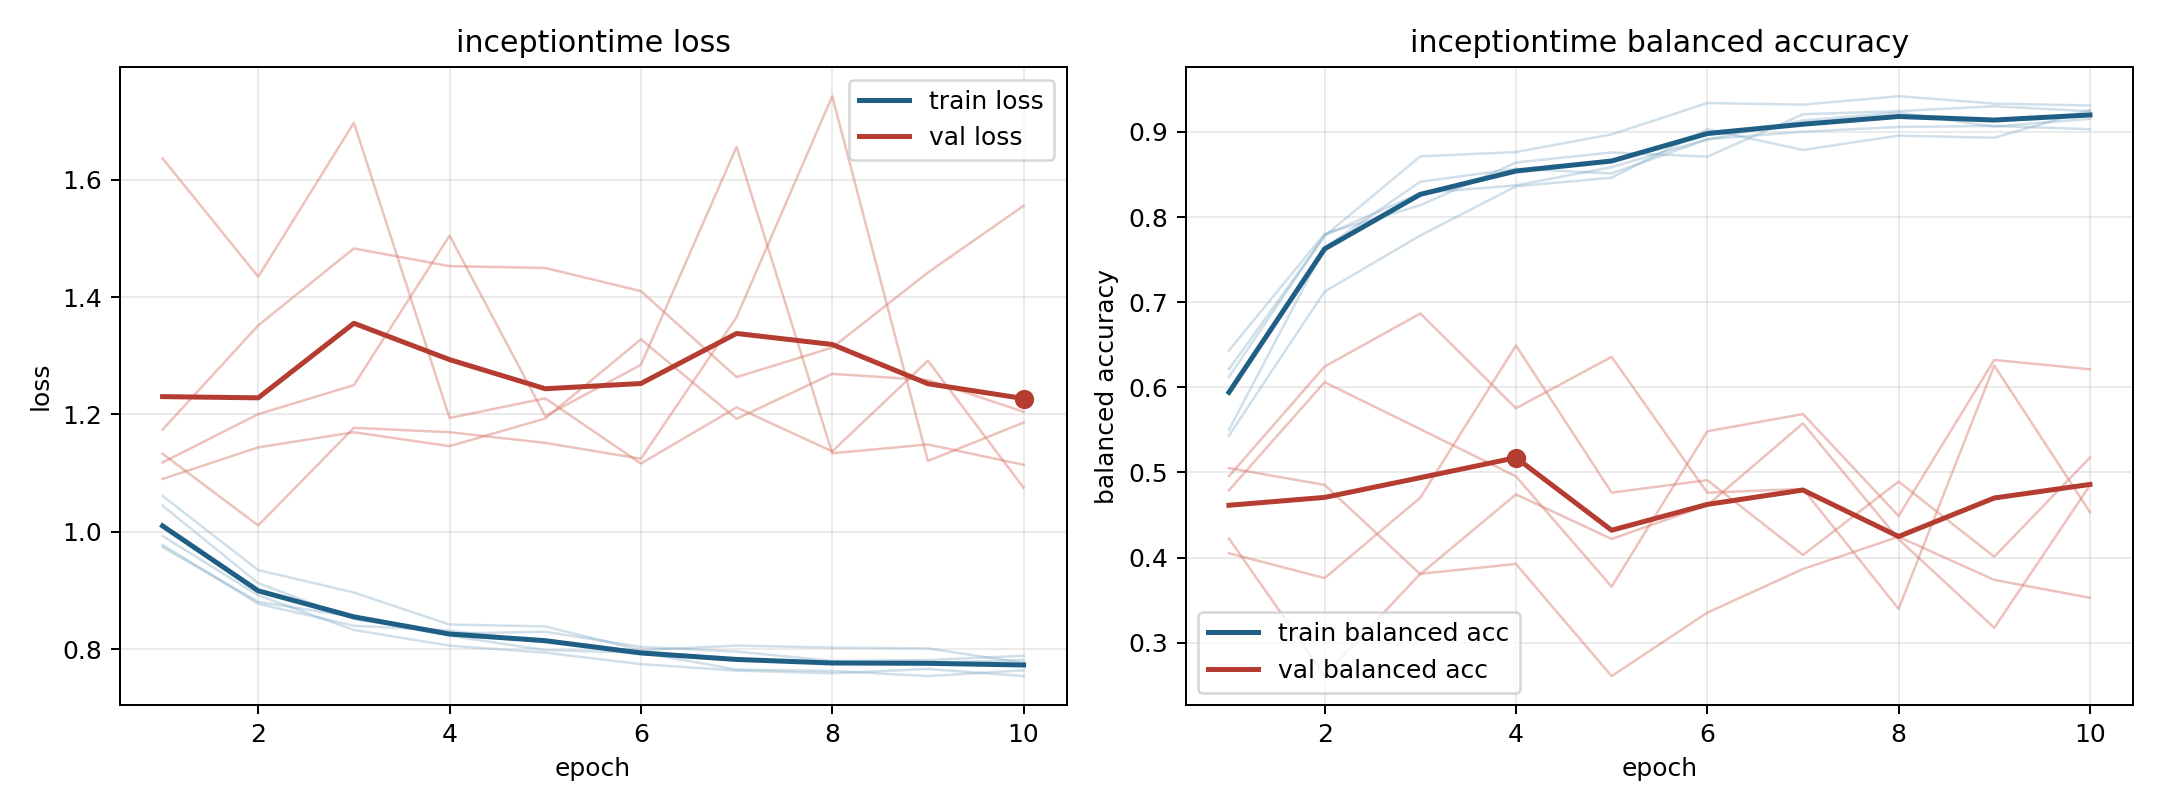

Data behind this chart, as committed beside it:
model, fold, epoch, train_loss, train_balanced_accuracy, val_loss, val_balanced_accuracy
inceptiontime, 1, 1, 0.9929, 0.6213, 1.174, 0.4223
inceptiontime, 1, 2, 0.8917, 0.7778, 1.352, 0.2617
inceptiontime, 1, 3, 0.8326, 0.8714, 1.483, 0.381
inceptiontime, 1, 4, 0.8059, 0.8764, 1.453, 0.3925
inceptiontime, 1, 5, 0.794, 0.8972, 1.45, 0.2608
inceptiontime, 1, 6, 0.7745, 0.934, 1.41, 0.3353
inceptiontime, 1, 7, 0.7635, 0.9321, 1.264, 0.3866
inceptiontime, 1, 8, 0.7588, 0.942, 1.314, 0.4245
inceptiontime, 1, 9, 0.7662, 0.9333, 1.442, 0.3738
inceptiontime, 1, 10, 0.754, 0.9311, 1.556, 0.3528
inceptiontime, 2, 1, 0.9778, 0.6123, 1.118, 0.4791
inceptiontime, 2, 2, 0.8773, 0.7786, 1.201, 0.6061
inceptiontime, 2, 3, 0.8398, 0.8282, 1.25, 0.5509
inceptiontime, 2, 4, 0.8317, 0.8373, 1.505, 0.4954
inceptiontime, 2, 5, 0.8113, 0.8586, 1.197, 0.3659
inceptiontime, 2, 6, 0.7967, 0.8915, 1.285, 0.5484
inceptiontime, 2, 7, 0.7814, 0.9003, 1.656, 0.5686
inceptiontime, 2, 8, 0.7776, 0.9059, 1.134, 0.4489
inceptiontime, 2, 9, 0.7762, 0.9071, 1.149, 0.6322
inceptiontime, 2, 10, 0.7817, 0.9033, 1.114, 0.6212
inceptiontime, 3, 1, 1.045, 0.5502, 1.09, 0.5051
inceptiontime, 3, 2, 0.9124, 0.764, 1.144, 0.4854
inceptiontime, 3, 3, 0.8513, 0.8416, 1.17, 0.3805
inceptiontime, 3, 4, 0.8266, 0.8567, 1.146, 0.4743
inceptiontime, 3, 5, 0.8297, 0.8513, 1.193, 0.4219
inceptiontime, 3, 6, 0.8038, 0.8911, 1.328, 0.4615
inceptiontime, 3, 7, 0.7958, 0.9135, 1.193, 0.5577
inceptiontime, 3, 8, 0.7799, 0.9228, 1.269, 0.4216
inceptiontime, 3, 9, 0.7814, 0.9063, 1.259, 0.3175
inceptiontime, 3, 10, 0.7886, 0.9154, 1.205, 0.485
inceptiontime, 4, 1, 1.061, 0.5433, 1.133, 0.4957
inceptiontime, 4, 2, 0.9347, 0.7125, 1.011, 0.6245
inceptiontime, 4, 3, 0.8966, 0.7784, 1.177, 0.6867
inceptiontime, 4, 4, 0.8419, 0.8362, 1.17, 0.5754
inceptiontime, 4, 5, 0.8388, 0.8463, 1.152, 0.6358
inceptiontime, 4, 6, 0.7981, 0.9032, 1.124, 0.4762
inceptiontime, 4, 7, 0.8061, 0.8789, 1.366, 0.4807
inceptiontime, 4, 8, 0.8026, 0.8957, 1.742, 0.3397
inceptiontime, 4, 9, 0.8013, 0.8932, 1.121, 0.6256
inceptiontime, 4, 10, 0.7767, 0.9257, 1.186, 0.4533
inceptiontime, 5, 1, 0.9737, 0.6433, 1.636, 0.4051
inceptiontime, 5, 2, 0.8808, 0.7804, 1.435, 0.3759
inceptiontime, 5, 3, 0.8547, 0.8139, 1.697, 0.4704
inceptiontime, 5, 4, 0.8228, 0.8641, 1.194, 0.6492
inceptiontime, 5, 5, 0.7983, 0.876, 1.228, 0.4763
inceptiontime, 5, 6, 0.7942, 0.8709, 1.116, 0.4909
inceptiontime, 5, 7, 0.7652, 0.9208, 1.212, 0.4031
inceptiontime, 5, 8, 0.7628, 0.9245, 1.137, 0.4893
inceptiontime, 5, 9, 0.7541, 0.9302, 1.292, 0.401
inceptiontime, 5, 10, 0.7639, 0.9244, 1.075, 0.5175
